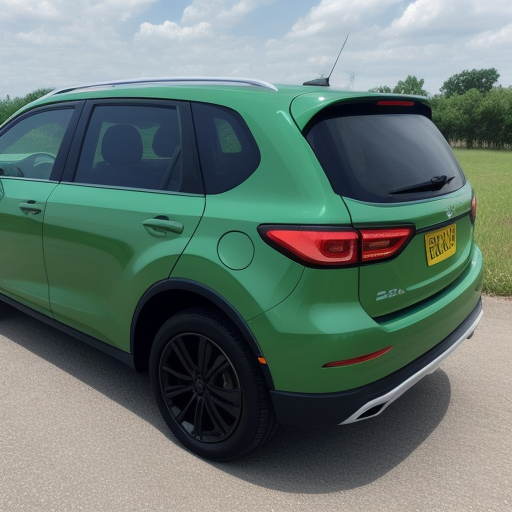
Generation parameters embedded in this image by AUTOMATIC1111 Stable Diffusion web UI or a fork of it (Forge, ...) (PNG 'parameters' text chunk):
asdasd
Negative prompt: nsfw, girl
Steps: 20, Sampler: Euler a, CFG scale: 7.0, Seed: 115084277, Size: 512x512, Model hash: 879db523c3, Model: dreamshaper_8, Eta: 0.0, Version: v1.9.0